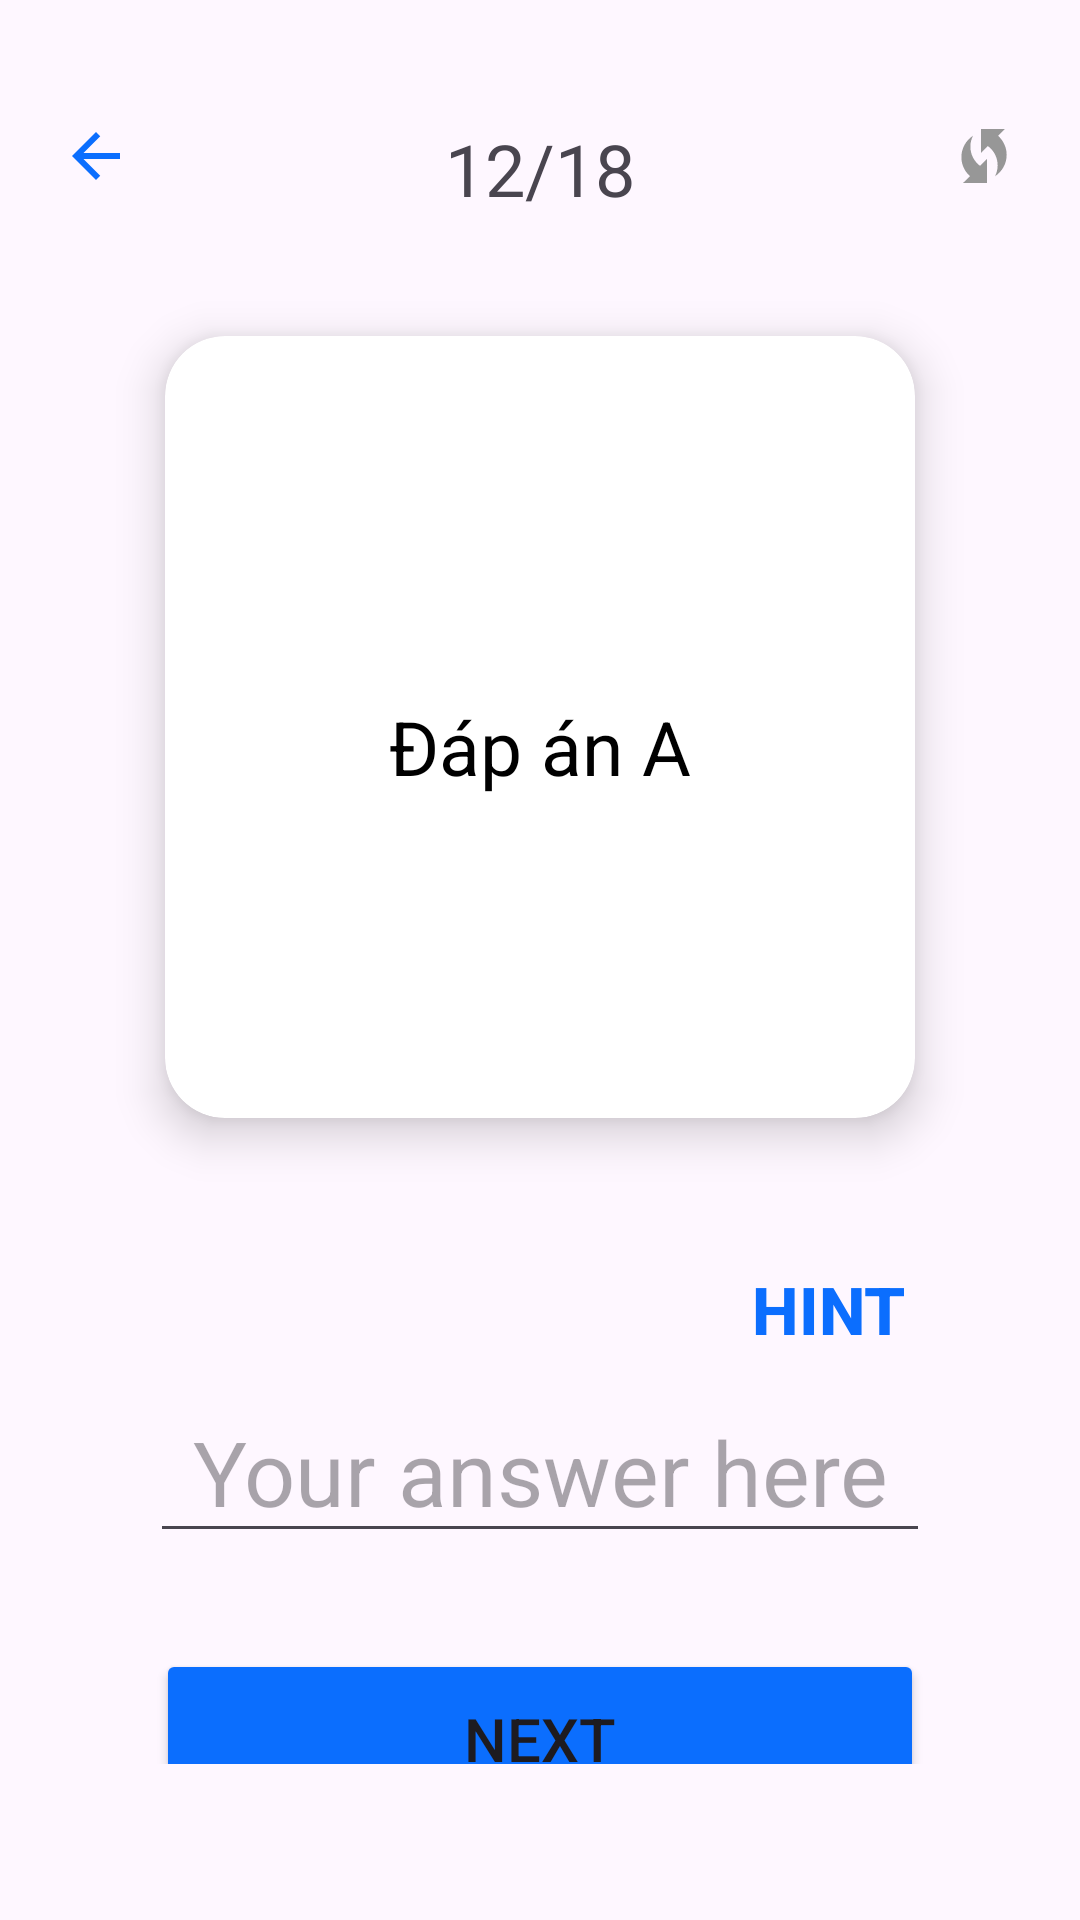

Layout XML and referenced resources for this Android screen:
<!-- AndroidManifest.xml: application theme Theme.ActionBar -->
<!-- res/layout/activity_type_word_english.xml -->
<?xml version="1.0" encoding="utf-8"?>
<LinearLayout xmlns:android="http://schemas.android.com/apk/res/android"
    xmlns:app="http://schemas.android.com/apk/res-auto"
    xmlns:tools="http://schemas.android.com/tools"
    android:id="@+id/main"
    android:layout_width="match_parent"
    android:layout_height="match_parent"
    android:orientation="vertical"
    tools:context=".activity.TypeWordEnglish"
    android:padding="20dp">

    <LinearLayout
        android:layout_width="match_parent"
        android:layout_height="wrap_content"
        android:layout_marginTop="20dp"
        >
        <ImageView
            android:id="@+id/goBackBtnId"
            android:layout_width="wrap_content"
            android:layout_height="wrap_content"
            android:src="@drawable/baseline_arrow_back_24">
        </ImageView>

        <TextView
            android:id="@+id/currentState"
            android:layout_width="wrap_content"
            android:layout_height="wrap_content"
            android:layout_weight="1"
            android:text="12/18"
            android:textAlignment="center"
            android:textSize="24sp" />

        <ImageView
            android:id="@+id/iv_shuffle"
            android:layout_width="wrap_content"
            android:layout_height="wrap_content"
            android:src="@drawable/baseline_wifi_protected_setup_24"></ImageView>
    </LinearLayout>

    <androidx.cardview.widget.CardView
        app:cardElevation="9dp"
        app:cardUseCompatPadding="true"
        app:cardCornerRadius="20dp"
        android:layout_margin="20dp"
        app:cardBackgroundColor="@color/white"
        android:layout_width="match_parent"
        android:layout_height="300dp">
        <RelativeLayout
            android:id="@+id/AnswerA"
            android:layout_width="match_parent"
            android:layout_height="match_parent">
            <TextView
                android:id="@+id/textViewWord"
                android:layout_width="wrap_content"
                android:layout_height="wrap_content"
                android:layout_marginTop="120dp"
                android:layout_centerHorizontal="true"
                android:text="Đáp án A"
                android:textColor="@color/black"
                android:textSize="25sp"
                />
        </RelativeLayout>
    </androidx.cardview.widget.CardView>

    <LinearLayout
        android:layout_width="match_parent"
        android:layout_height="wrap_content"
        android:paddingHorizontal="20dp"
        >
        <View
            android:layout_width="match_parent"
            android:layout_height="0dp"
            android:layout_weight="1"
            />
        <Button
            android:id="@+id/hintBtn"
            android:layout_width="wrap_content"
            android:layout_height="wrap_content"
            android:text="Hint"
            android:textSize="22sp"
            android:textStyle="bold"
            android:background="@android:color/transparent"
            android:textColor="@color/primaryColor"
            />
    </LinearLayout>

    <EditText
        android:id="@+id/edt_answer"
        android:layout_marginLeft="30dp"
        android:layout_marginRight="30dp"
        android:layout_width="match_parent"
        android:textSize="30dp"
        android:hint="Your answer here"
        android:textAlignment="center"
        android:inputType="text|textNoSuggestions"
        android:imeOptions="actionDone"
        android:layout_height="wrap_content"/>

    <androidx.appcompat.widget.LinearLayoutCompat
        android:layout_width="match_parent"
        android:layout_margin="32dp"
        android:layout_height="wrap_content">
        <Button
            android:id="@+id/CompleteAnswerBtnId"
            android:text="Next"
            android:textSize="20dp"
            android:backgroundTint="@color/primaryColor"
            app:cornerRadius="10dp"
            android:layout_width="match_parent"
            android:layout_height="60dp"/>
    </androidx.appcompat.widget.LinearLayoutCompat>

    <TextView
        android:id="@+id/score"
        android:layout_width="match_parent"
        android:text="Điểm: 0"
        android:gravity="center"
        android:textSize="30sp"
        android:textStyle="bold"
        android:textColor="@color/red"
        android:layout_height="wrap_content"/>


    
    
    
    
    
    
    
    
    
    
    
    
    
    


</LinearLayout>
<!-- resources referenced by this layout -->
<resources>
  <color name="black">#FF000000</color>
  <color name="primaryColor">#0B6EFE</color>
  <color name="red">#e03131</color>
  <color name="white">#FFFFFFFF</color>
  <!-- drawable baseline_arrow_back_24 (drawable) -->
  <vector xmlns:android="http://schemas.android.com/apk/res/android" android:autoMirrored="true" android:height="24dp" android:tint="#0B6EFE" android:viewportHeight="24" android:viewportWidth="24" android:width="24dp">
        
      <path android:fillColor="@android:color/white" android:pathData="M20,11H7.83l5.59,-5.59L12,4l-8,8 8,8 1.41,-1.41L7.83,13H20v-2z"/>
      
  </vector>
  <!-- drawable baseline_wifi_protected_setup_24 (drawable) -->
  <vector xmlns:android="http://schemas.android.com/apk/res/android" android:height="24dp" android:tint="#979797" android:viewportHeight="24" android:viewportWidth="24" android:width="24dp">
        
      <path android:fillColor="@android:color/white" android:pathData="M16.71,5.29L19,3h-8v8l2.3,-2.3c1.97,1.46 3.25,3.78 3.25,6.42c0,1.31 -0.32,2.54 -0.88,3.63c2.33,-1.52 3.88,-4.14 3.88,-7.13C19.55,9.1 18.44,6.85 16.71,5.29z"/>
        
      <path android:fillColor="@android:color/white" android:pathData="M7.46,8.88c0,-1.31 0.32,-2.54 0.88,-3.63C6,6.77 4.46,9.39 4.46,12.38c0,2.52 1.1,4.77 2.84,6.33L5,21h8v-8l-2.3,2.3C8.74,13.84 7.46,11.52 7.46,8.88z"/>
      
  </vector>
  <style name="Theme.ActionBar" parent="Base.Theme.ActionBar" />
  <style name="Base.Theme.ActionBar" parent="Theme.Material3.DayNight.NoActionBar">
          <item name="colorPrimary">@color/primaryColor</item>
  
          
          
          
      </style>
</resources>
